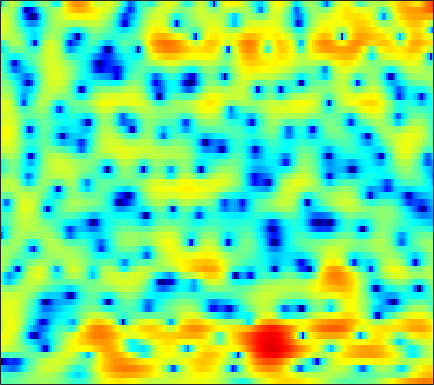

The data file committed next to this chart (first rows):
-2.2925, -2.1763, -2.0093, -1.8323, -1.6959, -1.4858, -1.2571, -1.0683, -0.80017, -0.5188, -0.22553, -0.0094119, 0.2684, 0.52836, 0.69776, 0.90031, 1.0674, 1.1618, 1.2514, 1.2992, 1.3036, 1.271, 1.1795, 1.0278
-2.925, -3.001, -3.053, -3.039, -2.973, -2.807, -2.554, -2.309, -1.921, -1.475, -0.9956, -0.6256, -0.1306, 0.3449, 0.6796, 1.082, 1.427, 1.642, 1.865, 2.01, 2.071, 2.057, 1.956, 1.752
-8.41, -9.14, -10.08, -10.95, -11.53, -12.01, -11.86, -11.2, -9.72, -7.913, -6.069, -4.769, -3.187, -1.801, -0.8871, 0.1796, 1.077, 1.647, 2.277, 2.764, 3.115, 3.292, 3.412, 3.401
-32.6, -21.78, -16.94, -14.96, -14.38, -14.42, -14.87, -14.94, -13.79, -11.34, -8.696, -6.902, -4.836, -3.142, -2.072, -0.867, 0.1245, 0.7496, 1.454, 2.037, 2.511, 2.802, 3.114, 3.346
-2.749, -2.839, -2.861, -2.804, -2.758, -2.691, -2.589, -2.5, -2.337, -2.121, -1.865, -1.663, -1.415, -1.225, -1.127, -1.066, -1.074, -1.101, -1.114, -1.029, -0.7821, -0.4699, 0.09695, 0.8022
3.54, 3.325, 3.04, 2.754, 2.509, 2.149, 1.756, 1.427, 0.9505, 0.4254, -0.1511, -0.6308, -1.339, -2.169, -2.893, -4.041, -5.507, -6.904, -9.402, -13.23, -19, -18.17, -11.69, -7.259
5.036, 4.786, 4.41, 3.971, 3.582, 2.979, 2.252, 1.626, 0.6746, -0.4297, -1.662, -2.667, -4.082, -5.539, -6.564, -7.807, -8.861, -9.498, -10.15, -10.46, -10.29, -9.675, -8.367, -6.655
4.843, 4.874, 4.817, 4.619, 4.351, 3.811, 3.031, 2.275, 0.9885, -0.65, -2.721, -4.622, -7.775, -12.01, -16.46, -24.22, -19.8, -15.97, -12.84, -10.78, -9.183, -8.072, -6.64, -5.278
2.181, 3.349, 4.371, 4.914, 5.052, 4.92, 4.424, 3.831, 2.749, 1.333, -0.4246, -1.933, -4.171, -6.515, -8.159, -10.07, -11.5, -12.21, -12.65, -12.46, -11.37, -10.15, -8.359, -6.595
2.509, 3.317, 4.154, 4.674, 4.85, 4.811, 4.48, 4.061, 3.282, 2.263, 1.011, -0.06829, -1.699, -3.486, -4.935, -7.108, -9.718, -12.04, -15.85, -19.21, -17.59, -14.59, -11.34, -8.953
3.611, 3.889, 4.182, 4.343, 4.352, 4.212, 3.897, 3.536, 2.896, 2.086, 1.098, 0.2545, -0.9876, -2.354, -3.413, -4.872, -6.33, -7.368, -8.517, -9.279, -9.627, -9.596, -9.25, -8.66
3.701, 3.96, 4.192, 4.287, 4.27, 4.136, 3.862, 3.557, 3.014, 2.317, 1.476, 0.7454, -0.3695, -1.662, -2.72, -4.227, -5.862, -7.163, -8.912, -10.54, -11.68, -12.06, -11.87, -11.1
3.432, 3.725, 3.986, 4.12, 4.148, 4.082, 3.891, 3.671, 3.267, 2.729, 2.041, 1.419, 0.4375, -0.7472, -1.804, -3.461, -5.471, -7.33, -10.52, -15.13, -23.45, -28, -18.56, -14.16
2.824, 2.967, 3.09, 3.162, 3.187, 3.175, 3.122, 3.056, 2.914, 2.677, 2.333, 1.989, 1.421, 0.6947, 0.02786, -1.019, -2.214, -3.21, -4.589, -5.915, -6.954, -7.432, -7.679, -7.628
1.38, 1.031, 0.6387, 0.3934, 0.3402, 0.4669, 0.7675, 1.044, 1.408, 1.727, 1.952, 2.054, 2.065, 1.956, 1.786, 1.436, 0.9776, 0.5782, 0.002553, -0.6127, -1.212, -1.634, -2.151, -2.639
-1.639, -3.556, -6.38, -8.232, -7.915, -6.084, -4.161, -2.942, -1.569, -0.4018, 0.6029, 1.244, 1.943, 2.455, 2.729, 2.929, 2.929, 2.812, 2.518, 2.086, 1.535, 1.062, 0.391, -0.2828
-1.216, -3.716, -7.48, -10.28, -10.32, -8.937, -7.79, -7.056, -5.736, -3.919, -1.916, -0.505, 1.121, 2.38, 3.075, 3.729, 4.064, 4.124, 3.933, 3.465, 2.677, 1.87, 0.4914, -1.201
2.442, 1.21, -0.5601, -2.443, -3.941, -6.427, -10.39, -15.68, -19.91, -9.902, -4.903, -2.469, -0.1272, 1.55, 2.459, 3.304, 3.817, 3.994, 3.945, 3.56, 2.802, 1.94, 0.2782, -2.151
2.56, 1.868, 0.8357, -0.2566, -1.139, -2.317, -3.327, -3.889, -4.12, -3.735, -2.983, -2.305, -1.437, -0.6933, -0.1983, 0.3785, 0.8402, 1.11, 1.361, 1.438, 1.339, 1.143, 0.7359, 0.2307
2.1, 1.793, 1.358, 0.86, 0.4615, -0.0576, -0.5762, -0.9598, -1.425, -1.88, -2.349, -2.729, -3.223, -3.668, -3.841, -3.685, -3.09, -2.449, -1.497, -0.6168, 0.08488, 0.488, 0.877, 1.118
1.279, 1.281, 1.28, 1.253, 1.208, 1.067, 0.8014, 0.5177, -0.04419, -0.8638, -2.031, -3.256, -5.543, -9.101, -13.31, -16.99, -10.44, -6.876, -3.723, -1.605, -0.1436, 0.6413, 1.378, 1.839
-2.262, -1.763, -0.948, -0.125, 0.4101, 0.9294, 1.225, 1.289, 1.123, 0.6789, -0.07009, -0.8521, -2.154, -3.598, -4.521, -4.849, -3.93, -2.807, -1.267, 0.01865, 0.9821, 1.502, 1.936, 2.111
-13.18, -9.19, -5.529, -3.027, -1.662, -0.3163, 0.6275, 1.101, 1.494, 1.645, 1.599, 1.479, 1.223, 0.9731, 0.8366, 0.7608, 0.8442, 0.9874, 1.226, 1.453, 1.597, 1.624, 1.519, 1.209
-8.484, -7.107, -5.061, -3.211, -2.047, -0.7448, 0.2705, 0.8694, 1.484, 1.901, 2.152, 2.248, 2.286, 2.229, 2.153, 2.014, 1.846, 1.709, 1.499, 1.26, 0.9795, 0.7247, 0.3147, -0.2114
-3.84, -3.409, -2.664, -1.819, -1.161, -0.2782, 0.5202, 1.064, 1.679, 2.148, 2.465, 2.594, 2.645, 2.541, 2.369, 2.033, 1.579, 1.181, 0.5975, -0.007019, -0.5806, -0.9691, -1.413, -1.774
-2.44, -2.383, -2.13, -1.638, -1.088, -0.2291, 0.6829, 1.348, 2.114, 2.717, 3.127, 3.288, 3.295, 3.078, 2.746, 2.088, 1.174, 0.314, -1.032, -2.522, -3.93, -4.675, -4.99, -4.608
-3.693, -4.859, -6.032, -5.646, -4.309, -2.131, -0.104, 1.141, 2.446, 3.386, 3.972, 4.212, 4.247, 3.971, 3.553, 2.671, 1.379, 0.06665, -2.284, -5.707, -11.37, -20.48, -17.21, -9.55
-4.614, -7.214, -11.89, -11.61, -7.564, -3.478, -0.7149, 0.7683, 2.229, 3.203, 3.795, 4.022, 4.086, 3.855, 3.51, 2.805, 1.791, 0.8309, -0.7366, -2.537, -4.339, -5.331, -5.795, -5.386
-0.7035, -1.062, -1.322, -1.145, -0.7153, 0.09499, 0.969, 1.534, 2.144, 2.529, 2.751, 2.79, 2.733, 2.563, 2.36, 1.996, 1.497, 1.039, 0.2943, -0.5745, -1.533, -2.293, -3.37, -4.546
1.646, 1.778, 1.907, 2.059, 2.139, 2.23, 2.223, 2.146, 1.891, 1.499, 1.014, 0.6488, 0.2521, 0.09095, 0.1133, 0.2835, 0.4828, 0.5782, 0.5488, 0.2823, -0.2706, -0.9284, -2.201, -4.117
1.732, 2.047, 2.374, 2.542, 2.562, 2.391, 1.951, 1.427, 0.3944, -1.071, -3.123, -4.98, -7.423, -7.874, -6.439, -4.055, -2.079, -0.9823, 0.05871, 0.6689, 0.8952, 0.8403, 0.4976, -0.09987
-1.137, -0.4981, 0.2308, 0.6862, 0.8534, 0.7695, 0.3372, -0.2694, -1.447, -3.186, -5.63, -7.987, -11.51, -12.17, -9.895, -6.593, -4.043, -2.547, -1.018, 0.1141, 0.9218, 1.359, 1.744, 1.962
-5.645, -3.932, -2.24, -1.149, -0.6722, -0.4594, -0.6478, -1.052, -1.887, -3.002, -4.235, -5.11, -5.995, -6.29, -6.053, -5.193, -3.993, -2.991, -1.663, -0.4626, 0.5636, 1.205, 1.888, 2.409
-5.367, -3.496, -1.728, -0.5799, -0.1076, 0.1242, -0.1012, -0.5132, -1.411, -2.645, -4.182, -5.552, -7.413, -8.854, -9.032, -7.869, -5.852, -4.313, -2.447, -0.8813, 0.3918, 1.153, 1.969, 2.569
-0.01483, 0.5929, 1.258, 1.688, 1.819, 1.724, 1.288, 0.725, -0.3396, -1.853, -3.9, -5.973, -9.827, -16.41, -19.84, -12.36, -7.587, -5.145, -2.789, -1.061, 0.1925, 0.9079, 1.598, 2.026
2.878, 3.086, 3.266, 3.267, 3.156, 2.803, 2.233, 1.643, 0.6558, -0.5407, -1.917, -2.981, -4.309, -5.222, -5.433, -5.034, -4.066, -3.219, -2.114, -1.179, -0.4906, -0.1416, 0.07383, 0.03506
4.111, 4.241, 4.289, 4.167, 3.944, 3.468, 2.78, 2.142, 1.121, -0.01158, -1.207, -2.03, -2.963, -3.524, -3.676, -3.524, -3.05, -2.605, -2.017, -1.571, -1.323, -1.344, -1.657, -2.338
4.725, 4.93, 5.016, 4.894, 4.638, 4.087, 3.265, 2.458, 1.129, -0.5392, -2.504, -4.134, -6.223, -7.382, -7.172, -5.878, -4.391, -3.405, -2.404, -1.782, -1.56, -1.664, -2.181, -3.216
4.317, 4.699, 4.957, 4.925, 4.726, 4.199, 3.369, 2.521, 1.053, -0.9046, -3.537, -6.262, -11.72, -18.89, -14.25, -8.549, -5.316, -3.766, -2.386, -1.583, -1.278, -1.305, -1.694, -2.441
2.984, 3.54, 3.974, 4.072, 3.965, 3.557, 2.89, 2.237, 1.166, -0.08379, -1.462, -2.51, -3.675, -4.254, -4.196, -3.593, -2.769, -2.156, -1.519, -1.147, -1.064, -1.181, -1.571, -2.154
2.546, 3.051, 3.434, 3.506, 3.361, 2.951, 2.317, 1.75, 0.9037, 0.06085, -0.6755, -1.11, -1.44, -1.524, -1.424, -1.152, -0.8338, -0.5978, -0.3909, -0.385, -0.6032, -0.957, -1.661, -2.627
3.508, 3.797, 3.913, 3.729, 3.373, 2.652, 1.664, 0.7523, -0.5518, -1.786, -2.645, -2.841, -2.574, -1.894, -1.274, -0.4654, 0.251, 0.6358, 0.945, 0.9704, 0.6507, 0.1495, -0.9307, -2.621
3.922, 4.088, 4.015, 3.574, 3.012, 1.871, 0.2386, -1.381, -4.299, -8.492, -14.11, -13.95, -8.838, -5.128, -3.165, -1.214, 0.2093, 0.9961, 1.713, 2.075, 2.048, 1.779, 1.024, -0.2074
2.352, 2.537, 2.448, 1.973, 1.362, 0.2061, -1.389, -2.859, -5.178, -7.799, -9.782, -9.93, -8.459, -6.369, -4.801, -2.908, -1.314, -0.2859, 0.8149, 1.602, 2.086, 2.242, 2.202, 1.913
1.039, 1.128, 0.9258, 0.4019, -0.2121, -1.259, -2.53, -3.636, -5.187, -6.728, -8.064, -8.765, -9.074, -8.359, -7.279, -5.407, -3.443, -2.084, -0.4993, 0.764, 1.722, 2.24, 2.704, 2.929
0.6787, 0.4101, -0.17, -0.9732, -1.677, -2.782, -4.034, -5.067, -6.679, -8.638, -11.22, -14.06, -20.17, -20.24, -14.33, -9.1, -5.57, -3.52, -1.361, 0.3053, 1.569, 2.303, 3.023, 3.485
0.1852, -0.5619, -1.71, -2.997, -4.001, -5.295, -6.483, -7.259, -8.196, -9.153, -10.27, -11.18, -11.96, -11.24, -9.668, -7.05, -4.521, -2.879, -1.019, 0.4976, 1.702, 2.418, 3.145, 3.64
-0.5409, -1.78, -3.702, -5.999, -8.013, -10.72, -12.39, -12.32, -11.06, -9.673, -8.578, -7.837, -6.857, -5.781, -4.862, -3.537, -2.148, -1.142, 0.1095, 1.213, 2.137, 2.703, 3.284, 3.666
-0.8766, -2.245, -4.378, -7.082, -9.722, -14.74, -19.78, -16.77, -11.93, -8.91, -6.902, -5.744, -4.495, -3.429, -2.669, -1.677, -0.692, 0.03125, 0.9613, 1.806, 2.528, 2.975, 3.414, 3.652
-1.379, -2.291, -3.338, -4.275, -4.956, -5.684, -5.985, -5.869, -5.292, -4.515, -3.743, -3.265, -2.729, -2.246, -1.879, -1.291, -0.577, 0.03876, 0.9325, 1.803, 2.571, 3.029, 3.449, 3.622
-6.608, -5.898, -3.836, -2.315, -1.618, -1.03, -0.7152, -0.5799, -0.5482, -0.6507, -0.9326, -1.286, -1.94, -2.739, -3.309, -3.662, -3.119, -2.135, -0.5117, 1.062, 2.355, 3.079, 3.71, 3.947
-4.74, -3.8, -1.489, 0.2249, 1.052, 1.68, 1.902, 1.87, 1.569, 0.9683, 0.001616, -0.9845, -2.823, -5.661, -9.062, -19.36, -15.39, -8.513, -3.716, -0.7218, 1.284, 2.348, 3.255, 3.632
2.964, 2.568, 2.335, 2.26, 2.217, 2.043, 1.705, 1.313, 0.6394, -0.242, -1.317, -2.257, -3.697, -5.294, -6.369, -7.26, -6.906, -5.821, -3.98, -2.166, -0.6319, 0.299, 1.201, 1.709
4.631, 4.135, 3.51, 2.9, 2.421, 1.726, 0.9257, 0.2364, -0.8083, -1.96, -3.14, -4.041, -5.152, -6.013, -6.421, -6.539, -6.13, -5.514, -4.405, -3.155, -1.925, -1.109, -0.1854, 0.5063
4.854, 4.359, 3.673, 2.917, 2.271, 1.291, 0.1224, -0.8564, -2.352, -4.004, -5.781, -7.118, -8.768, -10.09, -10.78, -10.83, -9.776, -8.527, -6.577, -4.685, -2.997, -1.91, -0.6971, 0.2481
3.901, 3.524, 3.03, 2.436, 1.883, 0.8791, -0.4708, -1.772, -3.888, -6.499, -9.565, -11.96, -14.96, -18.07, -21.66, -29.41, -18.63, -13.41, -8.845, -5.718, -3.431, -2.098, -0.7084, 0.351
0.7996, 1.086, 1.611, 1.931, 1.887, 1.387, 0.3284, -0.9139, -3.262, -6.672, -11.94, -18.6, -33.31, -19.03, -16.12, -13.72, -10.78, -8.447, -5.615, -3.37, -1.745, -0.876, -0.1055, 0.3772
-9.16, -3.704, -0.104, 1.755, 2.448, 2.734, 2.369, 1.743, 0.4552, -1.257, -3.203, -4.535, -5.621, -5.493, -4.9, -3.771, -2.55, -1.64, -0.5885, 0.1989, 0.5954, 0.5728, -0.0105, -1.362
